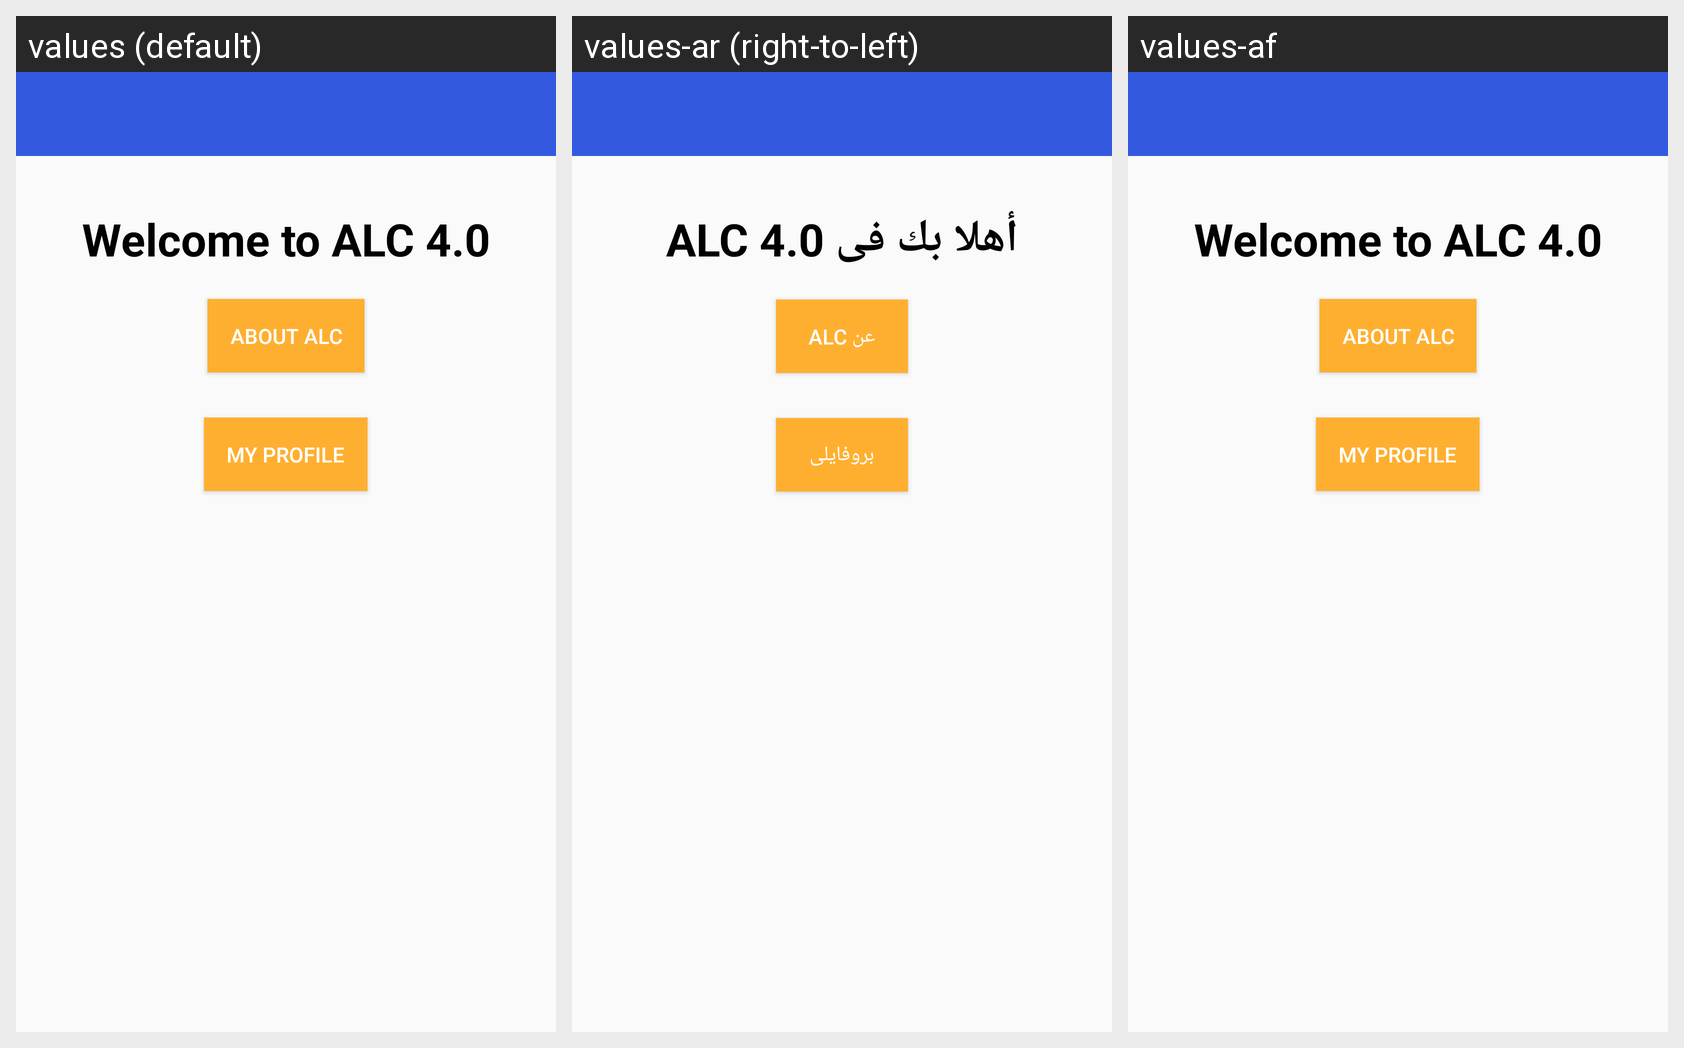

For this localized Android screen grid, give each drawn string resource with its value in every locale shown.
Android screen res/layout/activity_main.xml rendered under 3 locales, left to right: values (default), values-ar (right-to-left), values-af. Device: Nexus 5 (rendered at 1080×1920; each locale shown at half size, 540×960, under a caption strip naming it); theme ArishTheme.
Strings drawn on this screen, with the default value and each locale's value (text and hints the layout hard-codes, and strings that could not be matched under every locale, appear in the picture but are not listed):

welcome
  values: Welcome to ALC 4.0
  values-ar: أهلا بك فى ALC 4.0
  values-af: Welcome to ALC 4.0

about_alc
  values: About ALC
  values-ar: عن ALC
  values-af: About ALC

my_profile
  values: My Profile
  values-ar: بروفايلى
  values-af: My Profile
